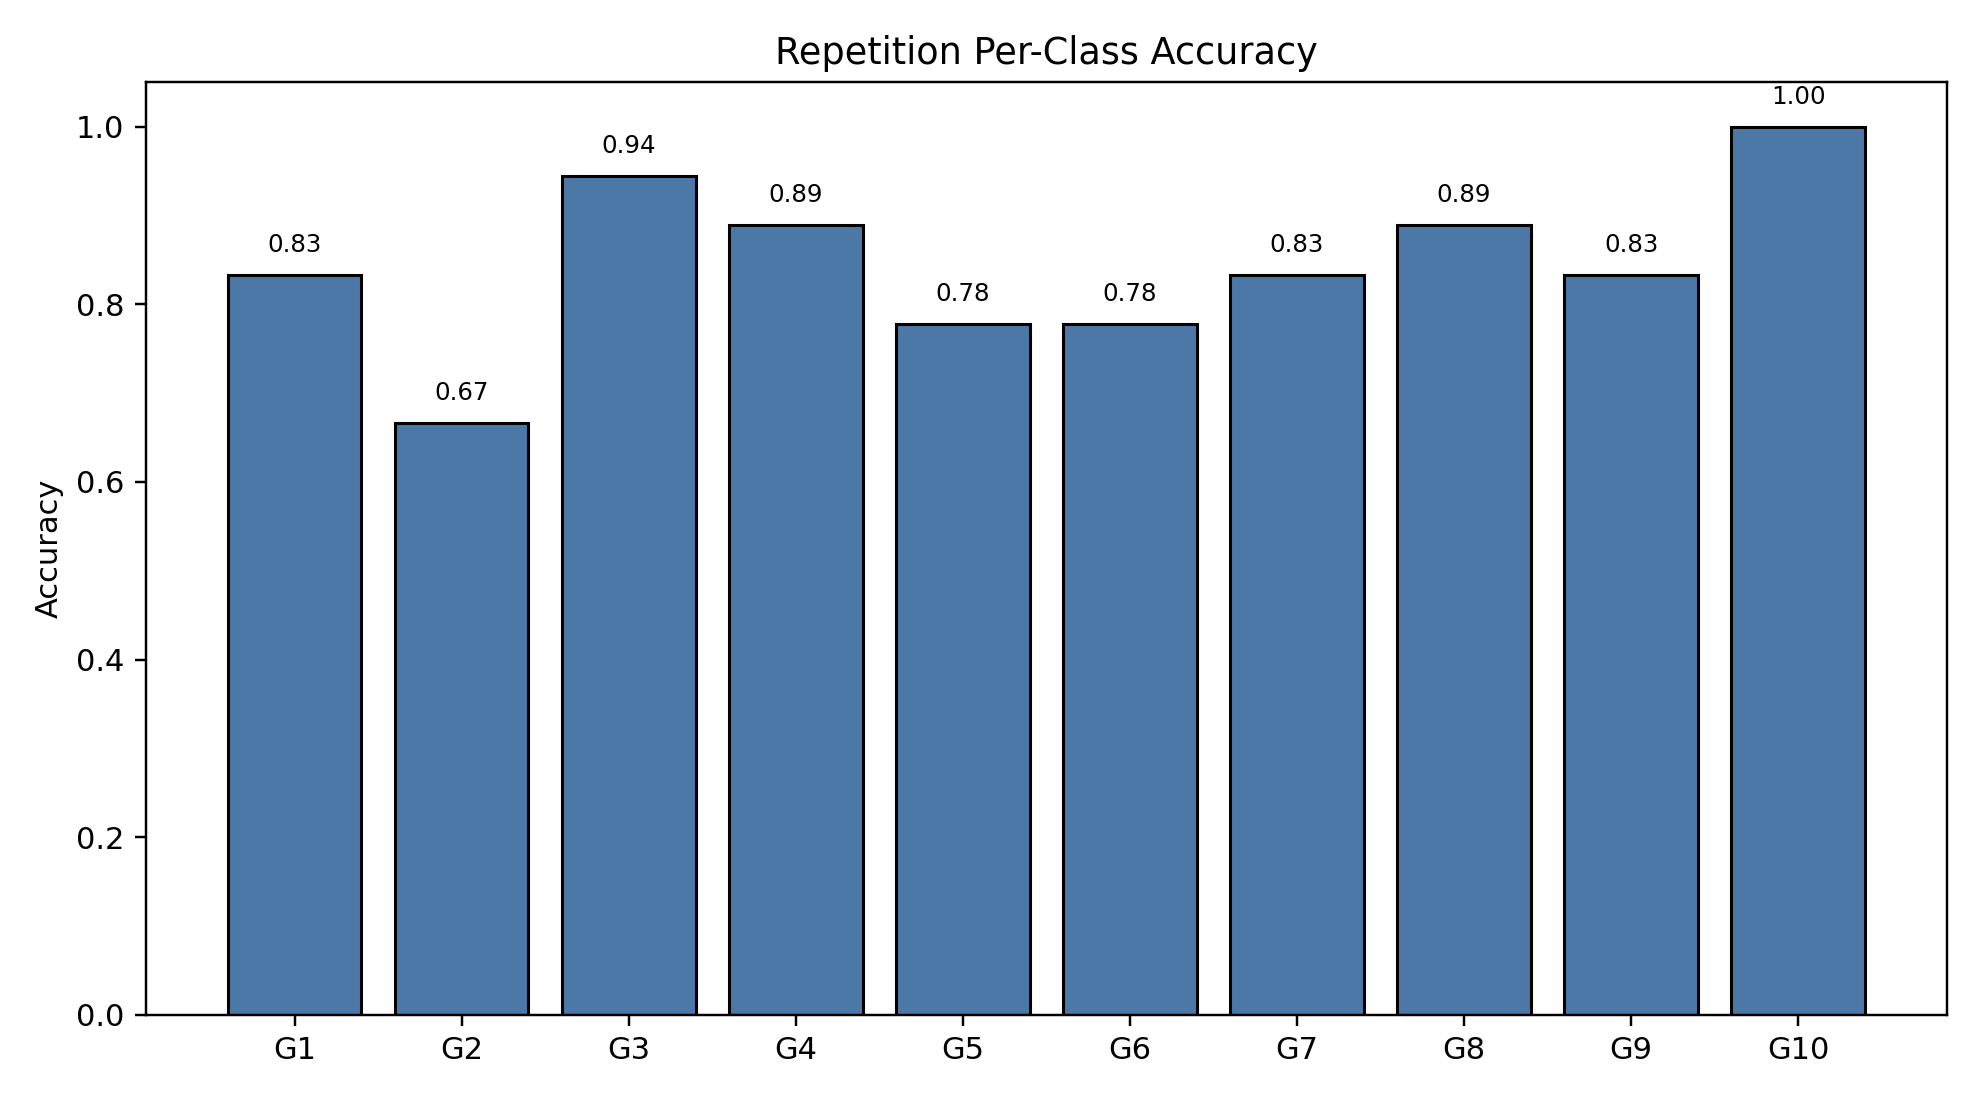

Values plotted in this chart, from the file beside it:
class_index, gesture_id, support, correct, accuracy
0, 1, 18, 15, 0.8333
1, 2, 18, 12, 0.6667
2, 3, 18, 17, 0.9444
3, 4, 18, 16, 0.8889
4, 5, 18, 14, 0.7778
5, 6, 18, 14, 0.7778
6, 7, 18, 15, 0.8333
7, 8, 18, 16, 0.8889
8, 9, 18, 15, 0.8333
9, 10, 18, 18, 1.0
